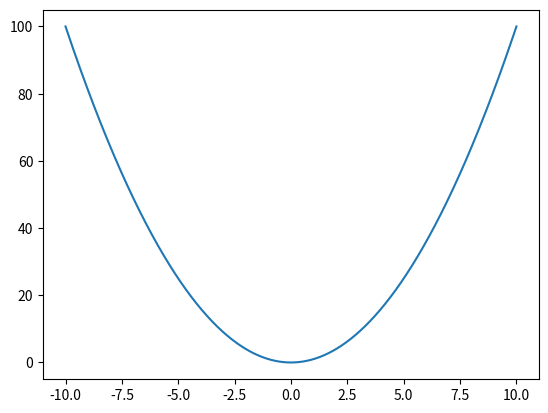

This chart was generated by the following Python code:
import numpy as np
import matplotlib.pyplot as plt

x = np.arange(-10, 10.01, 0.01)
plt.plot(x, x**2)
plt.show()

